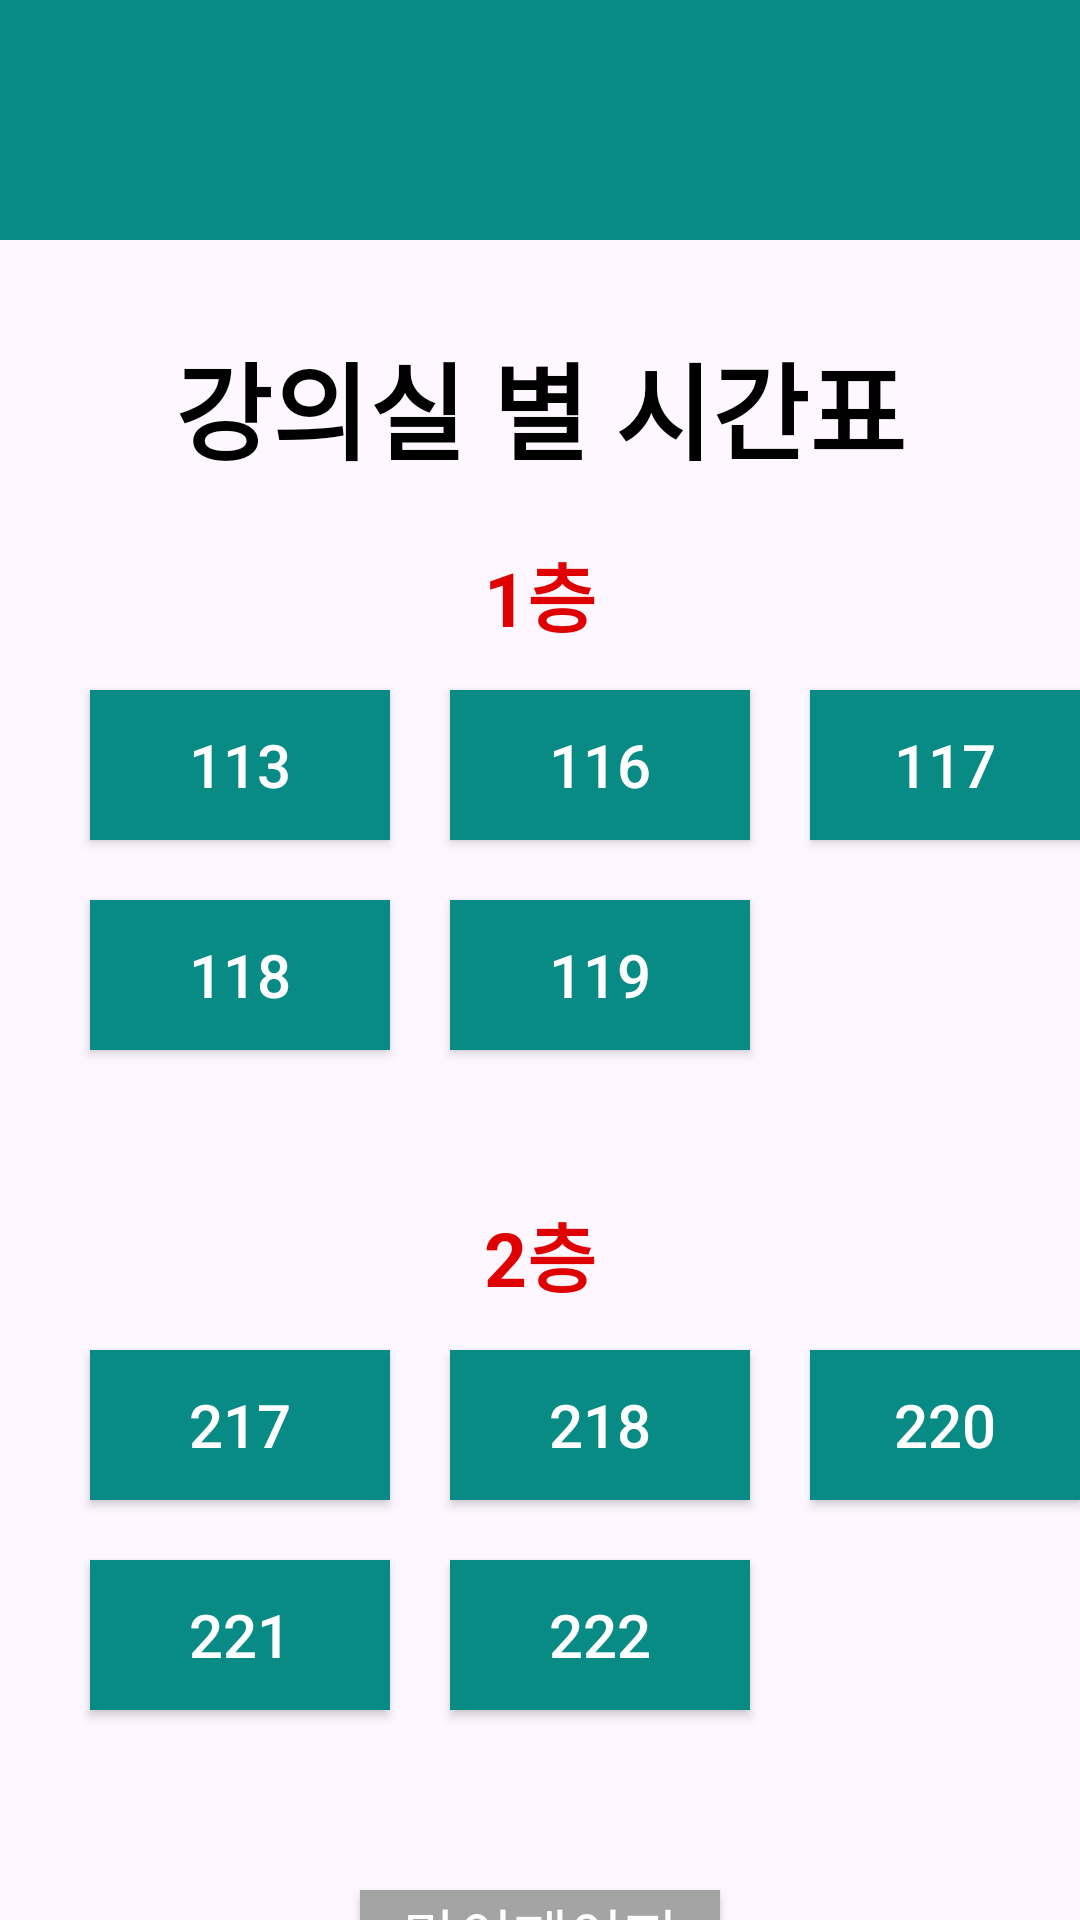

Reconstruct the res/layout file that produces this screen, plus the resources it refers to.
<!-- AndroidManifest.xml: application theme Theme.RECL -->
<!-- res/layout/activity_classtimetable.xml -->
<?xml version="1.0" encoding="utf-8"?>
<RelativeLayout xmlns:android="http://schemas.android.com/apk/res/android"
    xmlns:tools="http://schemas.android.com/tools"
    android:layout_width="match_parent"
    android:layout_height="match_parent"
    tools:context=".classTimetable">

    <LinearLayout
        android:layout_width="match_parent"
        android:layout_height="80dp"
        android:background="@color/colorPrimaryDark"
        android:orientation="vertical"></LinearLayout>


    <TextView
        android:layout_width="match_parent"
        android:layout_height="wrap_content"
        android:layout_gravity="center_horizontal|center"
        android:layout_marginTop="110dp"
        android:text="강의실 별 시간표"
        android:textAlignment="center"
        android:textColor="#000000"
        android:textSize="35dp"
        android:textStyle="bold" />

    <TextView
        android:layout_width="match_parent"
        android:layout_height="wrap_content"
        android:layout_alignParentTop="true"
        android:layout_marginTop="180dp"
        android:text="1층"
        android:textAlignment="center"
        android:textColor="@color/colorAccent"
        android:textSize="25dp"
        android:textStyle="bold" />

    <androidx.appcompat.widget.AppCompatButton
        android:id="@+id/button113"
        android:layout_width="100dp"
        android:layout_height="50dp"
        android:layout_alignParentTop="true"
        android:layout_marginLeft="30dp"
        android:layout_marginTop="230dp"
        android:background="@color/colorPrimaryDark"
        android:text="113"
        android:textColor="@color/white"
        android:textSize="20dp" />

    <androidx.appcompat.widget.AppCompatButton
        android:id="@+id/button116"
        android:layout_width="100dp"
        android:layout_height="50dp"
        android:layout_alignParentTop="true"
        android:layout_marginLeft="150dp"
        android:layout_marginTop="230dp"
        android:background="@color/colorPrimaryDark"
        android:text="116"
        android:textColor="@color/white"
        android:textSize="20dp" />

    <androidx.appcompat.widget.AppCompatButton
        android:id="@+id/button117"
        android:layout_width="100dp"
        android:layout_height="50dp"
        android:layout_alignParentTop="true"
        android:layout_marginLeft="270dp"
        android:layout_marginTop="230dp"
        android:background="@color/colorPrimaryDark"
        android:text="117"
        android:textColor="@color/white"
        android:textSize="20dp" />

    <androidx.appcompat.widget.AppCompatButton
        android:id="@+id/button118"
        android:layout_width="100dp"
        android:layout_height="50dp"
        android:layout_alignParentTop="true"
        android:layout_marginLeft="30dp"
        android:layout_marginTop="300dp"
        android:background="@color/colorPrimaryDark"
        android:text="118"
        android:textColor="@color/white"
        android:textSize="20dp" />
    <androidx.appcompat.widget.AppCompatButton
        android:id="@+id/button119"
        android:layout_width="100dp"
        android:layout_height="50dp"
        android:layout_alignParentTop="true"
        android:layout_marginTop="300dp"
        android:layout_marginLeft="150dp"
        android:text="119"
        android:textSize="20dp"
        android:textColor="@color/white"
        android:background="@color/colorPrimaryDark"/>

    <TextView
        android:layout_width="match_parent"
        android:layout_height="wrap_content"
        android:layout_alignParentTop="true"
        android:layout_marginTop="400dp"
        android:text="2층"
        android:textAlignment="center"
        android:textColor="@color/colorAccent"
        android:textSize="25dp"
        android:textStyle="bold" />


    <androidx.appcompat.widget.AppCompatButton
        android:id="@+id/button217"
        android:layout_width="100dp"
        android:layout_height="50dp"
        android:layout_alignParentTop="true"
        android:layout_marginLeft="30dp"
        android:layout_marginTop="450dp"
        android:background="@color/colorPrimaryDark"
        android:text="217"
        android:textColor="@color/white"
        android:textSize="20dp" />

    <androidx.appcompat.widget.AppCompatButton
        android:id="@+id/button218"
        android:layout_width="100dp"
        android:layout_height="50dp"
        android:layout_alignParentTop="true"
        android:layout_marginLeft="150dp"
        android:layout_marginTop="450dp"
        android:background="@color/colorPrimaryDark"
        android:text="218"
        android:textColor="@color/white"
        android:textSize="20dp" />

    <androidx.appcompat.widget.AppCompatButton
        android:id="@+id/button220"
        android:layout_width="100dp"
        android:layout_height="50dp"
        android:layout_alignParentTop="true"
        android:layout_marginLeft="270dp"
        android:layout_marginTop="450dp"
        android:background="@color/colorPrimaryDark"
        android:text="220"
        android:textColor="@color/white"
        android:textSize="20dp" />

    <androidx.appcompat.widget.AppCompatButton
        android:id="@+id/button221"
        android:layout_width="100dp"
        android:layout_height="50dp"
        android:layout_alignParentTop="true"
        android:layout_marginLeft="30dp"
        android:layout_marginTop="520dp"
        android:background="@color/colorPrimaryDark"
        android:text="221"
        android:textColor="@color/white"
        android:textSize="20dp" />
    <androidx.appcompat.widget.AppCompatButton
        android:id="@+id/button222"
        android:layout_width="100dp"
        android:layout_height="50dp"
        android:layout_alignParentTop="true"
        android:layout_marginTop="520dp"
        android:layout_marginLeft="150dp"
        android:text="222"
        android:textSize="20dp"
        android:textColor="@color/white"
        android:background="@color/colorPrimaryDark"/>

    <androidx.appcompat.widget.AppCompatButton
        android:id="@+id/buttonMypage"
        android:layout_width="120dp"
        android:layout_height="30dp"
        android:layout_alignParentTop="true"
        android:layout_centerInParent="true"
        android:layout_marginTop="630dp"
        android:background="@color/gray"
        android:text="마이페이지"
        android:textColor="@color/white"
        android:textSize="20dp" />

</RelativeLayout>
<!-- resources referenced by this layout -->
<resources>
  <color name="colorAccent">#DF0101</color>
  <color name="colorPrimaryDark">#088A85</color>
  <color name="gray">#A4A4A4</color>
  <color name="white">#FFFFFFFF</color>
  <style name="Theme.RECL" parent="Base.Theme.RECL" />
  <style name="Base.Theme.RECL" parent="Theme.Material3.DayNight.NoActionBar">
          
          
      </style>
</resources>
